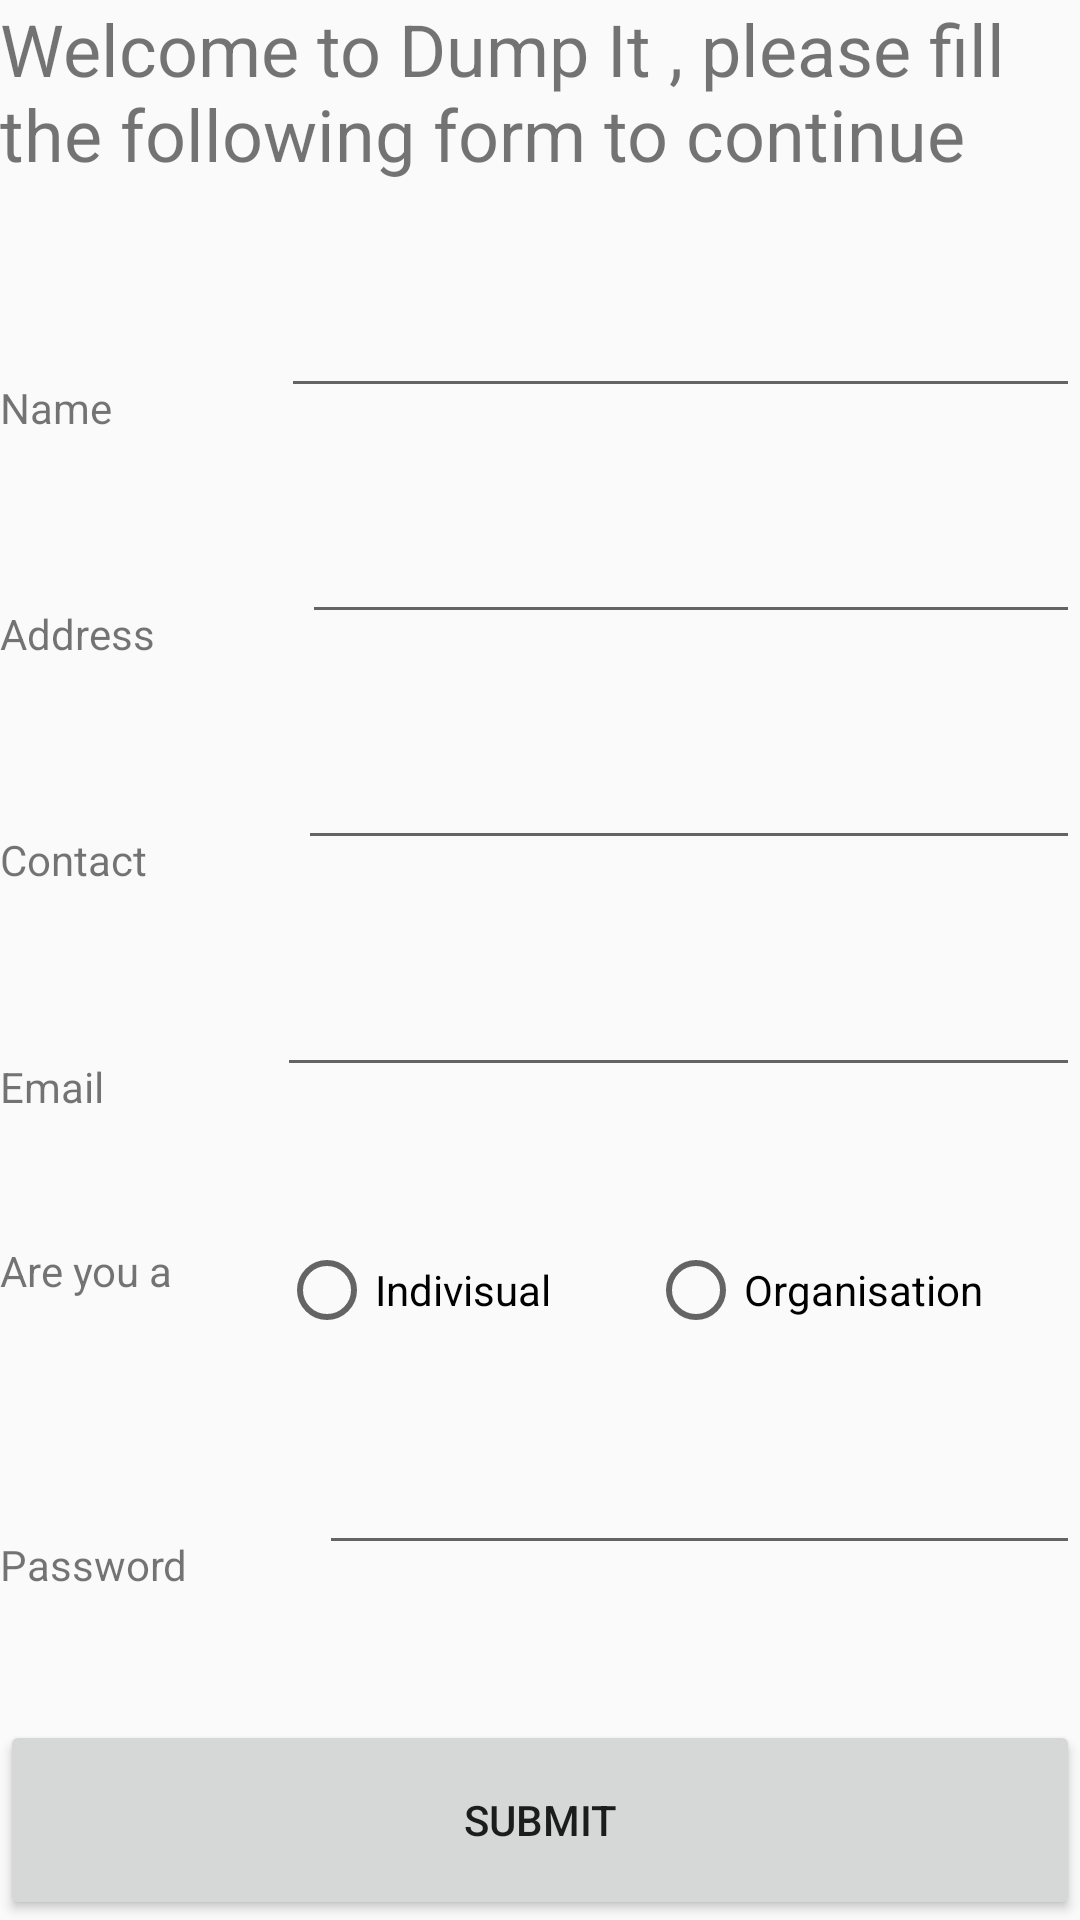

The Android layout XML behind this screen, and the referenced resources:
<!-- AndroidManifest.xml: application theme AppTheme -->
<!-- res/layout/activity_signup.xml -->
<?xml version="1.0" encoding="utf-8"?>
<LinearLayout xmlns:android="http://schemas.android.com/apk/res/android"
    xmlns:app="http://schemas.android.com/apk/res-auto"
    xmlns:tools="http://schemas.android.com/tools"
    android:layout_width="match_parent"
    android:layout_height="match_parent"
    tools:context="com.guddu.pradeep.kartik.dumpit.SignupActivity"
    android:orientation="vertical">

    <TextView
        android:id="@+id/messageLabel"
        android:layout_width="wrap_content"
        android:layout_height="wrap_content"
        android:layout_weight="1"
        android:text="Welcome to Dump It , please fill the following form to continue"
        android:textSize="24sp" />

    <LinearLayout
        android:layout_width="match_parent"
        android:layout_height="wrap_content"
        android:layout_weight="1"
        android:orientation="horizontal">

        <TextView
            android:id="@+id/nameLabel"
            android:layout_width="wrap_content"
            android:layout_height="24dp"
            android:layout_weight="1"
            android:text="Name" />

        <EditText
            android:id="@+id/nameEditText"
            android:layout_width="wrap_content"
            android:layout_height="24dp"
            android:layout_weight="1"
            android:ems="10"
            android:inputType="textPersonName" />
    </LinearLayout>

    <LinearLayout
        android:layout_width="match_parent"
        android:layout_height="wrap_content"
        android:layout_weight="1"
        android:orientation="horizontal">

        <TextView
            android:id="@+id/addressLabel"
            android:layout_width="wrap_content"
            android:layout_height="24dp"
            android:layout_weight="1"
            android:text="Address" />

        <EditText
            android:id="@+id/addressEditText"
            android:layout_width="wrap_content"
            android:layout_height="24dp"
            android:layout_weight="1"
            android:ems="10"
            android:inputType="textPersonName" />
    </LinearLayout>

    <LinearLayout
        android:layout_width="match_parent"
        android:layout_height="wrap_content"
        android:layout_weight="1"
        android:orientation="horizontal">

        <TextView
            android:id="@+id/contactLabel"
            android:layout_width="wrap_content"
            android:layout_height="24dp"
            android:layout_weight="1"
            android:text="Contact" />

        <EditText
            android:id="@+id/contactEditText"
            android:layout_width="wrap_content"
            android:layout_height="24dp"
            android:layout_weight="1"
            android:ems="10"
            android:inputType="textPersonName" />
    </LinearLayout>

    <LinearLayout
        android:layout_width="match_parent"
        android:layout_height="wrap_content"
        android:layout_weight="1"
        android:orientation="horizontal">

        <TextView
            android:id="@+id/emailLabel"
            android:layout_width="wrap_content"
            android:layout_height="24dp"
            android:layout_weight="1"
            android:text="Email" />

        <EditText
            android:id="@+id/emailEditText"
            android:layout_width="wrap_content"
            android:layout_height="24dp"
            android:layout_weight="1"
            android:ems="10"
            android:inputType="textPersonName" />
    </LinearLayout>

    <LinearLayout
        android:layout_width="match_parent"
        android:layout_height="wrap_content"
        android:layout_weight="1"
        android:orientation="horizontal">

        <TextView
            android:id="@+id/message1Label"
            android:layout_width="wrap_content"
            android:layout_height="wrap_content"
            android:layout_weight="1"
            android:text="Are you a " />

        <RadioGroup
            android:layout_width="wrap_content"
            android:layout_height="wrap_content"
            android:orientation="horizontal"
            android:layout_weight="2">

            <RadioButton
                android:id="@+id/indivisualRadioButton"
                android:layout_width="wrap_content"
                android:layout_height="wrap_content"
                android:layout_weight="1"
                android:text="Indivisual"
                android:onClick="onRadioButtonClicked"/>

            <RadioButton
                android:id="@+id/organisationRadioButton"
                android:layout_width="wrap_content"
                android:layout_height="wrap_content"
                android:layout_weight="1"
                android:text="Organisation"
                android:onClick="onRadioButtonClicked"/>

        </RadioGroup>

    </LinearLayout>

    <LinearLayout
        android:layout_width="match_parent"
        android:layout_height="wrap_content"
        android:layout_weight="1"
        android:orientation="horizontal">

        <TextView
            android:id="@+id/passwordLabel"
            android:layout_width="wrap_content"
            android:layout_height="24dp"
            android:layout_weight="1"
            android:text="Password" />

        <EditText
            android:id="@+id/passwordEditText"
            android:layout_width="wrap_content"
            android:layout_height="24dp"
            android:layout_weight="1"
            android:ems="10"
            android:inputType="textPersonName" />
    </LinearLayout>

    <Button
        android:id="@+id/submitButton"
        android:layout_width="match_parent"
        android:layout_height="15dp"
        android:layout_weight="1"
        android:text="submit" />
</LinearLayout>
<!-- resources referenced by this layout -->
<resources>
  <style name="AppTheme" parent="Theme.AppCompat.Light.DarkActionBar">
          
          <item name="colorPrimary">@color/colorPrimary</item>
          <item name="colorPrimaryDark">@color/colorPrimaryDark</item>
          <item name="colorAccent">@color/colorAccent</item>
      </style>
  <!-- not gathered from this repository: default colours our renderer supplied (Android Studio template values) -->
  <color name="colorPrimary">#FF6200EE</color>
  <color name="colorPrimaryDark">#FF3700B3</color>
  <color name="colorAccent">#FF03DAC5</color>
</resources>
